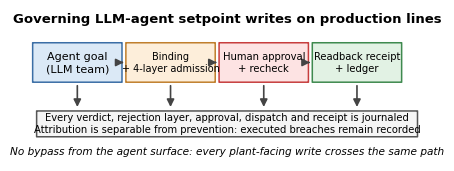

The script that saved this image: (Note: this script raises an exception after producing the figure.)
# Graphical abstract for the Computers in Industry submission.
# Elsevier: minimum 1328 x 531 px (w x h), 300 dpi, readable at 5 x 13 cm.
import matplotlib
matplotlib.use("Agg")
import matplotlib.pyplot as plt
from matplotlib.patches import FancyBboxPatch, FancyArrowPatch
import os

plt.rcParams.update({
    "font.family": "sans-serif",
    "font.sans-serif": ["Arial", "Helvetica", "DejaVu Sans"],
    "font.size": 8.0,
    "pdf.fonttype": 42,
    "ps.fonttype": 42,
})

C1 = "#dbe9f6"; E1 = "#3b6ea5"
C2 = "#fdeeda"; E2 = "#c07f2d"
C3 = "#fde3e3"; E3 = "#c73e3e"
C4 = "#e2f2e4"; E4 = "#3f8a4f"

fig, ax = plt.subplots(figsize=(13.0/2.54, 5.0/2.54))
ax.set_xlim(0, 100); ax.set_ylim(0, 100); ax.axis("off")

def box(x, y, w, h, text, fc, ec, fs=8.0):
    ax.add_patch(FancyBboxPatch((x, y), w, h,
                 boxstyle="round,pad=0.012,rounding_size=0.04",
                 fc=fc, ec=ec, lw=1.1, mutation_aspect=1))
    ax.text(x + w/2, y + h/2, text, ha="center", va="center",
            fontsize=fs, linespacing=1.25)

def arrow(x1, y1, x2, y2):
    ax.add_patch(FancyArrowPatch((x1, y1), (x2, y2), arrowstyle="-|>",
                                 mutation_scale=11, color="#444444", lw=1.2))

ax.text(50, 94, "Governing LLM-agent setpoint writes on production lines",
        ha="center", va="center", fontsize=9.5, weight="bold")

# Four-stage story (short labels to stay legible at 5 x 13 cm)
y, h, w = 52, 26, 22.5
xs = [1, 24.5, 48, 71.5]
box(xs[0], y, w, h, "Agent goal\n(LLM team)", C1, E1)
box(xs[1], y, w, h, "Binding\n+ 4-layer admission", C2, E2, fs=7.0)
box(xs[2], y, w, h, "Human approval\n+ recheck", C3, E3, fs=7.2)
box(xs[3], y, w, h, "Readback receipt\n+ ledger", C4, E4, fs=7.2)
for i in range(3):
    arrow(xs[i] + w, y + h/2, xs[i+1] - 0.6, y + h/2)

# Audit ledger band
box(2, 16, 96, 17,
    "Every verdict, rejection layer, approval, dispatch and receipt is journaled\n"
    "Attribution is separable from prevention: executed breaches remain recorded",
    "#f5f5f5", "#555555", fs=7.2)

for x in xs:
    arrow(x + w/2, y - 0.5, x + w/2, 33.8)

ax.text(50, 6, "No bypass from the agent surface: every plant-facing write crosses the same path",
        ha="center", va="center", fontsize=7.6, style="italic")

out = os.path.join(os.path.dirname(__file__), "graphical-abstract.png")
fig.savefig(out, dpi=300)
fig.savefig(out.replace(".png", ".pdf"))
plt.close(fig)
print("graphical abstract saved", out)
